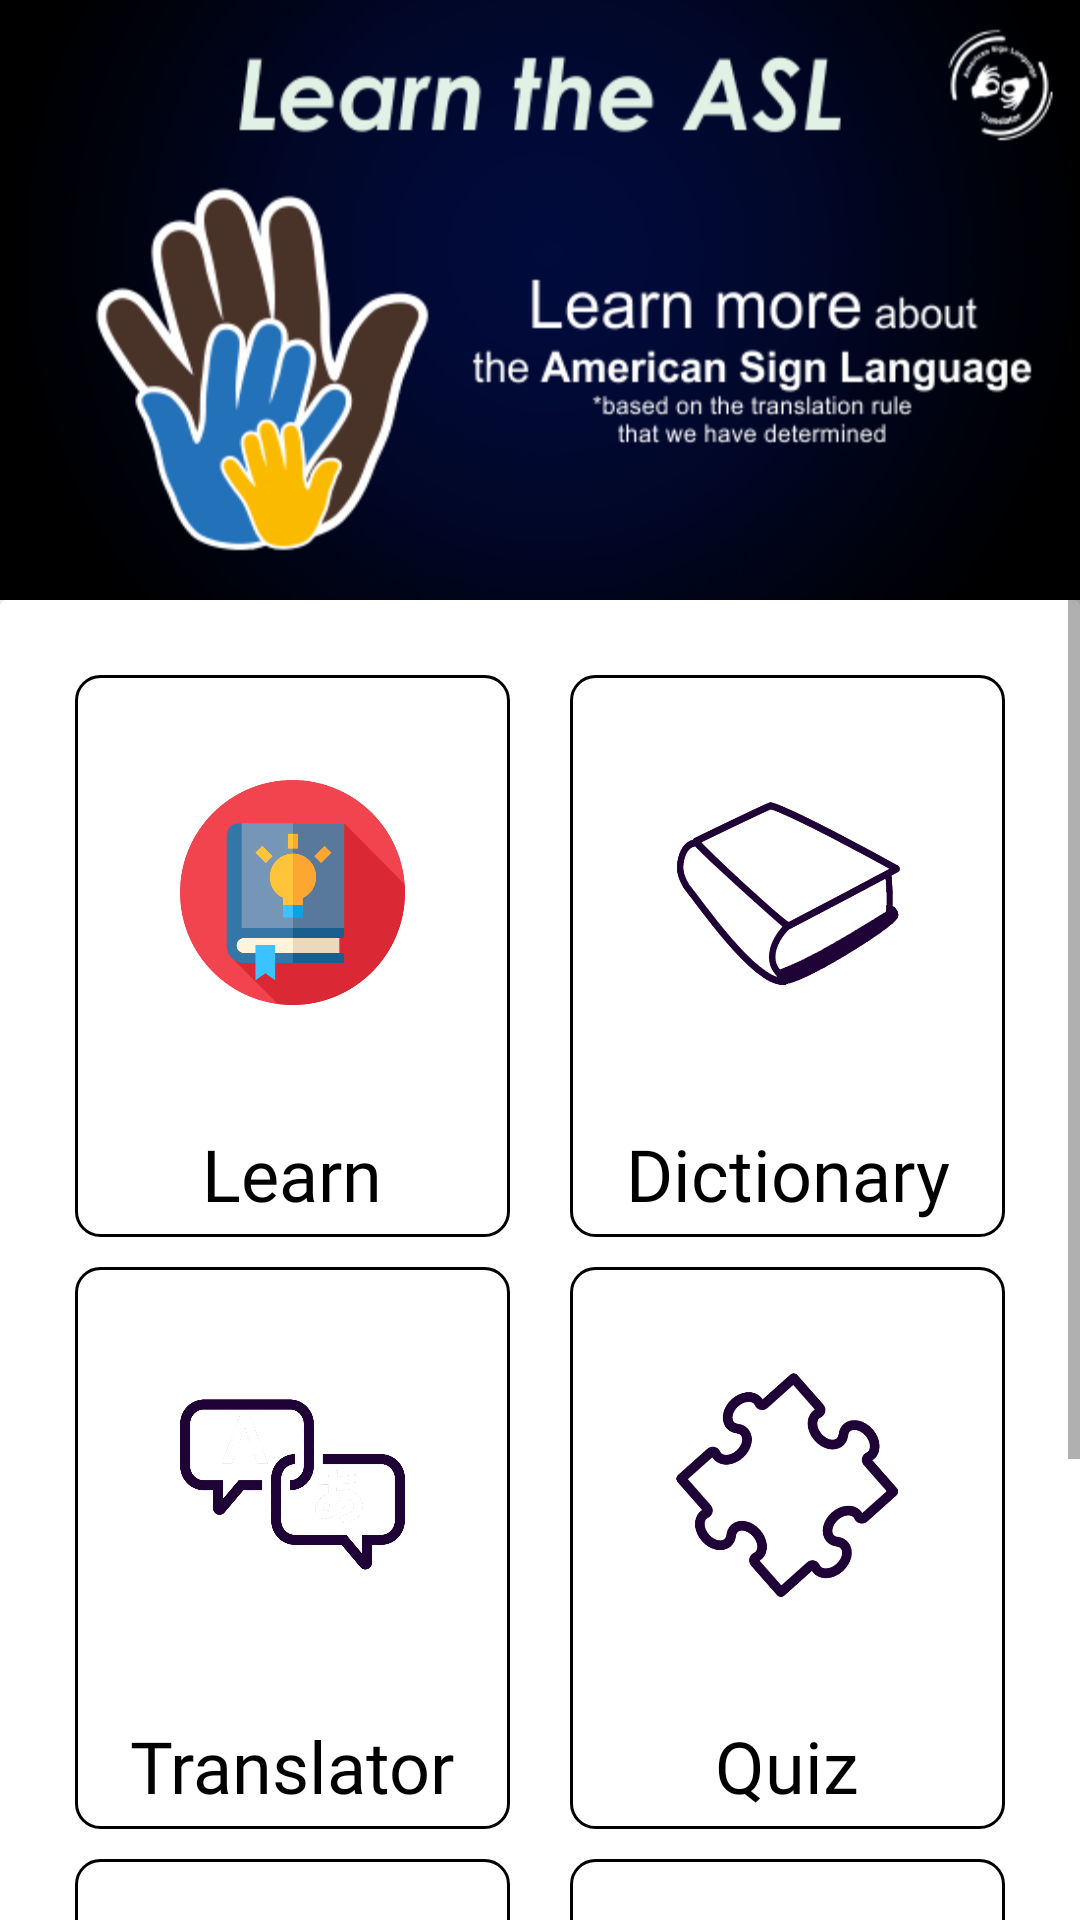

Write the Android layout XML for this screen, with the resource values it uses.
<!-- AndroidManifest.xml: application theme AppTheme -->
<!-- res/layout/activity_menu.xml -->
<?xml version="1.0" encoding="utf-8"?>
<ScrollView xmlns:android="http://schemas.android.com/apk/res/android"
    xmlns:app="http://schemas.android.com/apk/res-auto"
    xmlns:tools="http://schemas.android.com/tools"
    android:layout_width="match_parent"
    android:layout_height="match_parent"
    tools:context=".MenuActivity">
    <LinearLayout
        android:layout_width="match_parent"
        android:layout_height="wrap_content"
        android:orientation="vertical">
        <ImageView
            android:layout_height="200dp"
            android:layout_width="match_parent"
            android:background="@drawable/top" />
        <android.support.v7.widget.CardView
            android:layout_width="match_parent"
            android:layout_height="wrap_content"
            android:orientation="vertical">
            <LinearLayout
                android:layout_width="match_parent"
                android:layout_height="wrap_content"
                android:layout_margin="25dp"
                android:orientation="vertical">

            <LinearLayout
                android:layout_width="match_parent"
                android:layout_height="match_parent"
                android:layout_marginBottom="10dp"
                android:orientation="horizontal">
                <LinearLayout
                    android:id="@+id/menu_learn"
                    android:layout_width="wrap_content"
                    android:layout_height="wrap_content"
                    android:orientation="vertical"
                    android:layout_weight="1"
                    android:layout_marginEnd="10dp"
                    android:background="@drawable/menu_bg">
                    <ImageView
                        android:layout_marginHorizontal="35dp"
                        android:layout_marginVertical="10dp"
                        android:layout_width="match_parent"
                        android:layout_height="125dp"
                        android:src="@drawable/logo_learn"/>
                    <TextView
                        android:layout_margin="5dp"
                        android:layout_width="match_parent"
                        android:layout_height="wrap_content"
                        style="@style/menu_style"
                        android:text="Learn"/>
                </LinearLayout>
                <LinearLayout
                    android:id="@+id/menu_dict"
                    android:layout_width="wrap_content"
                    android:layout_height="wrap_content"
                    android:orientation="vertical"
                    android:layout_weight="1"
                    android:layout_marginStart="10dp"
                    android:background="@drawable/menu_bg">
                    <ImageView
                        android:layout_marginHorizontal="35dp"
                        android:layout_marginVertical="10dp"
                        android:layout_width="match_parent"
                        android:layout_height="125dp"
                        android:src="@drawable/logo_dict"/>
                    <TextView
                        android:layout_margin="5dp"
                        android:layout_width="match_parent"
                        android:layout_height="wrap_content"
                        style="@style/menu_style"
                        android:text="Dictionary"/>
                </LinearLayout>
            </LinearLayout>

                <LinearLayout
                    android:layout_width="match_parent"
                    android:layout_height="match_parent"
                    android:layout_marginBottom="10dp"
                    android:orientation="horizontal">
                    <LinearLayout
                        android:id="@+id/menu_trans"
                        android:layout_width="wrap_content"
                        android:layout_height="wrap_content"
                        android:orientation="vertical"
                        android:layout_weight="1"
                        android:layout_marginEnd="10dp"
                        android:background="@drawable/menu_bg">
                        <ImageView
                            android:layout_marginHorizontal="35dp"
                            android:layout_marginVertical="10dp"
                            android:layout_width="match_parent"
                            android:layout_height="125dp"
                            android:src="@drawable/logo_trans"/>
                        <TextView
                            android:layout_margin="5dp"
                            android:layout_width="match_parent"
                            android:layout_height="wrap_content"
                            style="@style/menu_style"
                            android:text="Translator"/>
                    </LinearLayout>
                    <LinearLayout
                        android:id="@+id/menu_quiz"
                        android:layout_width="wrap_content"
                        android:layout_height="wrap_content"
                        android:orientation="vertical"
                        android:layout_weight="1"
                        android:layout_marginStart="10dp"
                        android:background="@drawable/menu_bg">
                        <ImageView
                            android:layout_marginHorizontal="35dp"
                            android:layout_marginVertical="10dp"
                            android:layout_width="match_parent"
                            android:layout_height="125dp"
                            android:src="@drawable/logo_quiz"/>
                        <TextView
                            android:layout_margin="5dp"
                            android:layout_width="match_parent"
                            android:layout_height="wrap_content"
                            style="@style/menu_style"
                            android:text="Quiz"/>
                    </LinearLayout>
                </LinearLayout>

                <LinearLayout
                    android:layout_width="match_parent"
                    android:layout_height="match_parent"
                    android:layout_marginBottom="10dp"
                    android:orientation="horizontal">
                    <LinearLayout
                        android:id="@+id/menu_setting"
                        android:layout_width="wrap_content"
                        android:layout_height="wrap_content"
                        android:orientation="vertical"
                        android:layout_weight="1"
                        android:layout_marginEnd="10dp"
                        android:background="@drawable/menu_bg">
                        <ImageView
                            android:layout_marginHorizontal="35dp"
                            android:layout_marginVertical="10dp"
                            android:layout_width="match_parent"
                            android:layout_height="125dp"
                            android:src="@drawable/logo_setting"/>
                        <TextView
                            android:layout_margin="5dp"
                            android:layout_width="match_parent"
                            android:layout_height="wrap_content"
                            style="@style/menu_style"
                            android:text="Setting"/>
                    </LinearLayout>
                    <LinearLayout
                        android:id="@+id/menu_about"
                        android:layout_width="wrap_content"
                        android:layout_height="wrap_content"
                        android:orientation="vertical"
                        android:layout_weight="1"
                        android:layout_marginStart="10dp"
                        android:background="@drawable/menu_bg">
                        <ImageView
                            android:layout_marginHorizontal="35dp"
                            android:layout_marginVertical="10dp"
                            android:layout_width="match_parent"
                            android:layout_height="125dp"
                            android:src="@drawable/logo_about"/>
                        <TextView
                            android:layout_margin="5dp"
                            android:layout_width="match_parent"
                            android:layout_height="wrap_content"
                            style="@style/menu_style"
                            android:text="About"/>
                    </LinearLayout>

                </LinearLayout>

            </LinearLayout>

        </android.support.v7.widget.CardView>

    </LinearLayout>

</ScrollView>
<!-- resources referenced by this layout -->
<resources>
  <!-- drawable logo_about: png bitmap (drawable, 21633 bytes) -->
  <!-- drawable logo_dict: png bitmap (drawable, 28523 bytes) -->
  <!-- drawable logo_learn: png bitmap (drawable, 20736 bytes) -->
  <!-- drawable logo_quiz: png bitmap (drawable, 34469 bytes) -->
  <!-- drawable logo_setting: png bitmap (drawable, 17158 bytes) -->
  <!-- drawable logo_trans: png bitmap (drawable, 25533 bytes) -->
  <!-- drawable menu_bg (drawable) -->
  <?xml version="1.0" encoding="utf-8"?>
  <shape xmlns:android="http://schemas.android.com/apk/res/android"
      android:shape="rectangle">
      <corners
          android:radius="8dp">
      </corners>
      <stroke
          android:width="1dp"
          android:color="@android:color/black">
      </stroke>
  </shape>
  <!-- drawable top: png bitmap (drawable, 91817 bytes) -->
  <style name="menu_style">
          <item name="android:gravity">center</item>
          <item name="android:textColor">#000</item>
          <item name="android:fontFamily">@font/timeburnerbold</item>
          <item name="android:textSize">24sp</item>
          
      </style>
  <style name="AppTheme" parent="Theme.AppCompat.Light.NoActionBar">
          
          <item name="colorPrimary">@color/colorPrimary</item>
          <item name="colorPrimaryDark">@color/colorPrimaryDark</item>
          <item name="colorAccent">@color/colorAccent</item>
          <item name="android:textViewStyle">@style/RobotoTextViewStyle</item>
          <item name="android:buttonStyle">@style/RobotoButtonStyle</item>
      </style>
  <color name="colorPrimary">#540C8C</color>
  <color name="colorPrimaryDark">#390C5B</color>
  <color name="colorAccent">#0C7172</color>
  <style name="RobotoTextViewStyle" parent="android:Widget.TextView">
          <item name="android:fontFamily">sans-serif-light</item>
      </style>
  <style name="RobotoButtonStyle" parent="android:Widget.Holo.Button">
          <item name="android:fontFamily">sans-serif-light</item>
      </style>
</resources>
